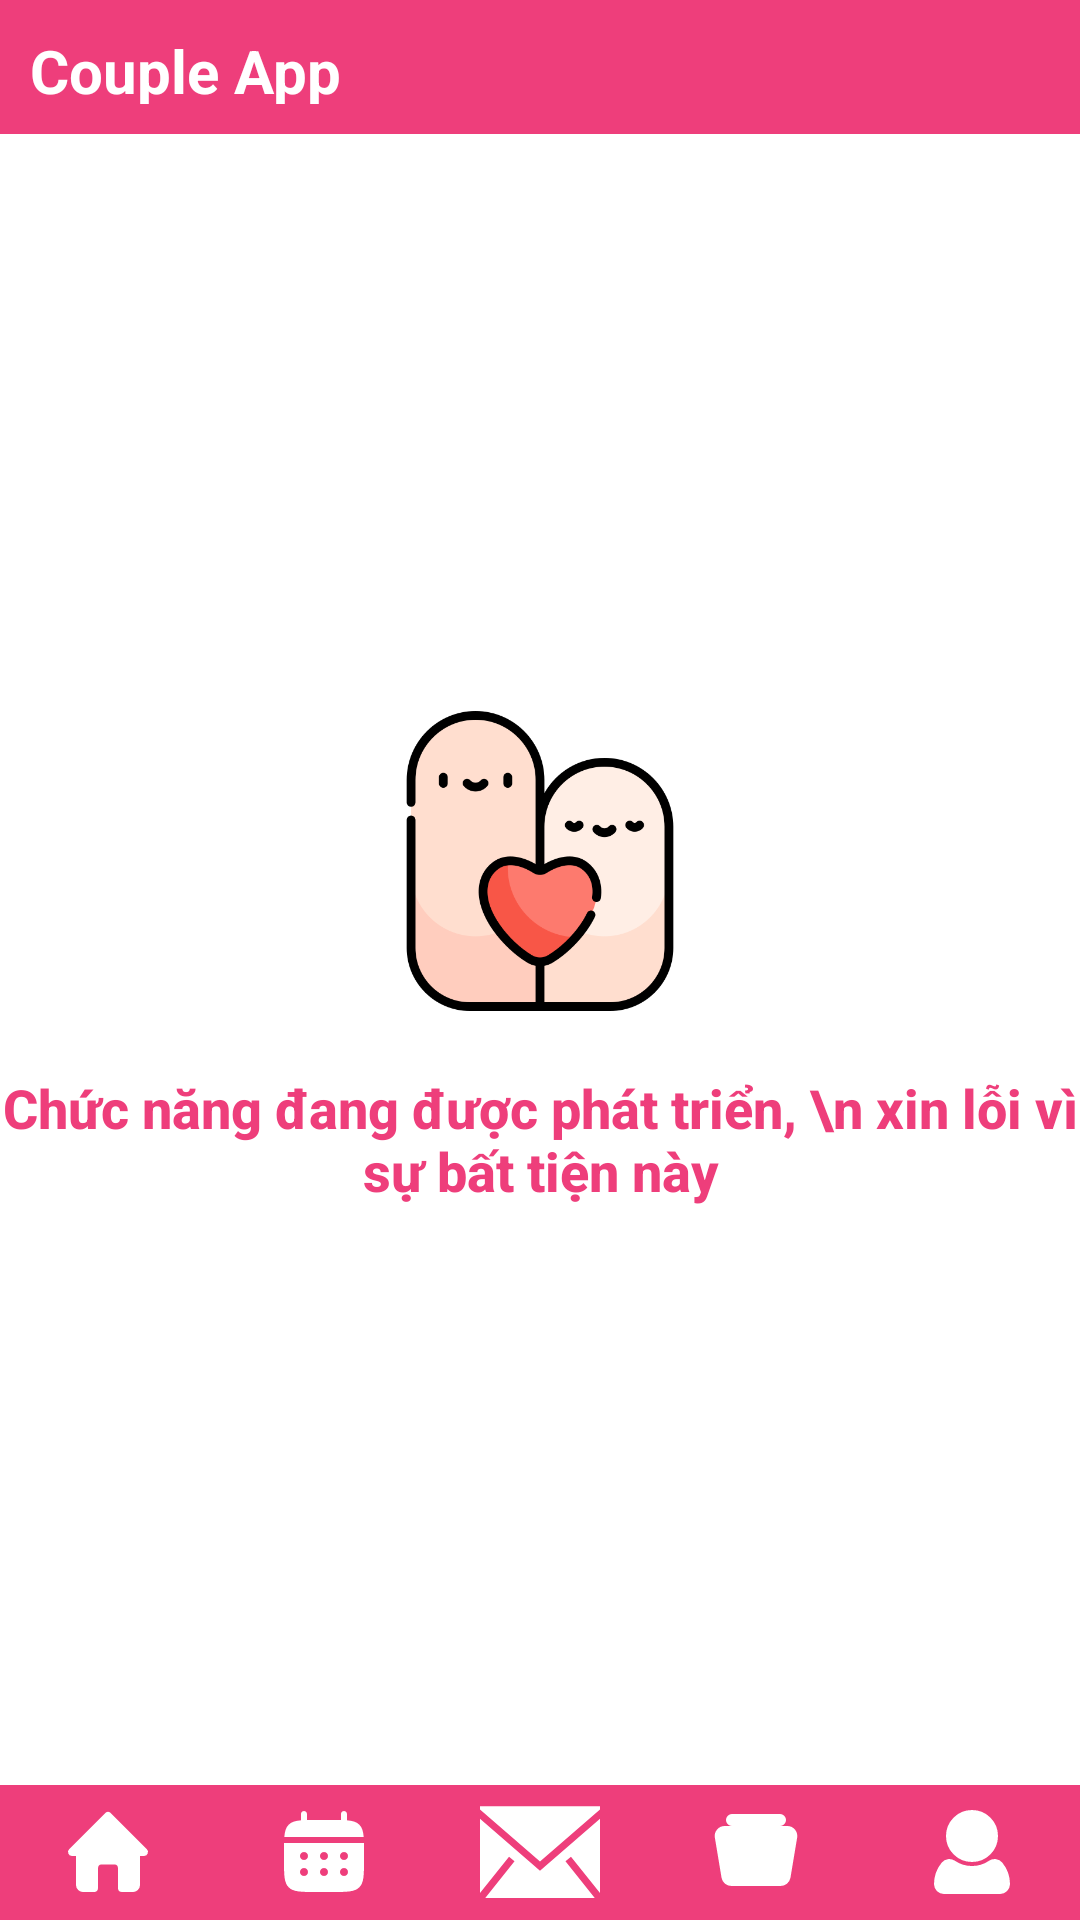

Android layout source for this screen:
<!-- AndroidManifest.xml: application theme Theme.MyApplication -->
<!-- res/layout/activity_story.xml -->
<?xml version="1.0" encoding="utf-8"?>
<androidx.constraintlayout.widget.ConstraintLayout xmlns:android="http://schemas.android.com/apk/res/android"
    xmlns:app="http://schemas.android.com/apk/res-auto"
    xmlns:tools="http://schemas.android.com/tools"
    android:layout_width="match_parent"
    android:layout_height="match_parent"
    tools:context=".view.PageMain.StoryActivityPage">
    <LinearLayout
        android:orientation="vertical"
        android:layout_width="match_parent"
        android:layout_height="match_parent"
        android:background="@color/primary"
        android:id="@+id/idScreen"
        >
        
        <include layout="@layout/app_component_header" />
        
        <FrameLayout
            xmlns:android="http://schemas.android.com/apk/res/android"
            android:layout_width="match_parent"
            android:layout_height="0dp"
            android:layout_weight="86"
            android:background="#fff"
            android:id="@+id/idBody">
            
            <include layout="@layout/app_component_loading" />
            
            
            
            
            
            
            
            
            
            
            
            
            
            
            
            
            
            
            
            
            
            
            
            
            
            
            
            
            
            
            
            
            
            
            
            
            
            
            
            
            
            
            
            
            
            
            
            
            
            
            
            
            
            
            
            
            
            
            
            
            
            
            
            
            
            
            
            
            
            
            
            
            
            
            
            
            
            
            
            
            
            
            
            
            
            
            
            
            
            
            
            
            
            
            
            
            
            
            
            
            
            
            
            
            
            
            
            
            
            
            
            
            
            
            
            
            
            
            
            
            
            
            
            
            
            
            
            
            
            
            
            <LinearLayout
                xmlns:android="http://schemas.android.com/apk/res/android"
                android:layout_width="match_parent"
                android:layout_height="match_parent"
                android:gravity="center"
                android:orientation="vertical"
                android:id="@+id/idContent"
                >
                <ImageView
                    android:layout_width="100dp"
                    android:layout_height="100dp"
                    android:background="@drawable/logo"
                    />
                <TextView
                    android:layout_marginTop="20dp"
                    android:layout_width="match_parent"
                    android:layout_height="wrap_content"
                    android:textColor="@color/primary"
                    android:text="Chức năng đang được phát triển, \n xin lỗi vì sự bất tiện này"
                    android:gravity="center"
                    android:textSize="18sp"
                    android:textStyle="bold"
                    android:fontFamily="sans-serif-medium"
                    />
            </LinearLayout>
        </FrameLayout>
        
        <include layout="@layout/app_component_footer" />
    </LinearLayout>
</androidx.constraintlayout.widget.ConstraintLayout>
<!-- res/layout/app_component_header.xml (included above) -->
<FrameLayout
    xmlns:android="http://schemas.android.com/apk/res/android"
    android:layout_width="match_parent"
    android:layout_height="0dp"
    android:layout_weight="7"
    android:background="@drawable/rounded_corner"
    android:padding="10dp"
    android:id="@+id/idHeader">
    <ImageButton
        android:id="@+id/header_backPage"
        android:layout_width="30dp"
        android:layout_height="30dp"
        android:layout_gravity="center|start"
        android:background="@drawable/icons8_left_48"
        android:visibility="invisible"/>
    <TextView
        android:id="@+id/header_logo"
        android:layout_width="wrap_content"
        android:layout_height="wrap_content"
        android:layout_gravity="center|start"
        android:textStyle="bold"
        android:textSize="20sp"
        android:text="Couple App"
        android:textColor="@color/white"
        android:visibility="visible" />
</FrameLayout>
<!-- res/layout/app_component_loading.xml (included above) -->
<FrameLayout
    xmlns:android="http://schemas.android.com/apk/res/android"
    xmlns:app="http://schemas.android.com/apk/res-auto"
    android:layout_width="match_parent"
    android:layout_height="match_parent"
    android:background="@color/bg_alert"
    android:id="@+id/idLoading"
    android:visibility="invisible"
    android:clickable="true"
    >
    <ImageView
        android:id="@+id/imageViewLoading"
        android:layout_width="200dp"
        android:layout_height="match_parent"
        android:layout_gravity="center"
        app:srcCompat="@drawable/loading"
        />
</FrameLayout>
<!-- res/layout/app_component_footer.xml (included above) -->
<LinearLayout
    xmlns:android="http://schemas.android.com/apk/res/android"
    android:layout_width="match_parent"
    android:layout_height="0dp"
    android:layout_weight="7"
    android:background="@drawable/rounded_corner"
    android:orientation="horizontal"
    android:weightSum="10"
    android:layout_gravity="center"
    android:id="@+id/idFooter">
    <FrameLayout
        android:id="@+id/idBtnPageHome"
        android:layout_width="0dp"
        android:layout_height="match_parent"
        android:layout_weight="2"
        android:onClick="toPage"
        >
        <ImageButton
            android:layout_width="32dp"
            android:layout_height="32dp"
            android:layout_gravity="center"
            android:background="@drawable/ic_home"
            android:onClick="toPage"
            />
    </FrameLayout>
    <FrameLayout
        android:id="@+id/idBtnPageCalendar"
        android:layout_width="0dp"
        android:layout_height="match_parent"
        android:layout_weight="2"
        android:onClick="toPage"
        >
        <ImageButton
            android:layout_width="32dp"
            android:layout_height="32dp"
            android:layout_gravity="center"
            android:background="@drawable/ic_calendar"
            android:onClick="toPage"
            />
    </FrameLayout>
    <FrameLayout
        android:id="@+id/idBtnPageMessage"
        android:layout_width="0dp"
        android:layout_height="match_parent"
        android:layout_weight="2"
        android:onClick="toPage"
        >
        <ImageButton
            android:layout_width="40dp"
            android:layout_height="40dp"
            android:layout_gravity="center"
            android:background="@drawable/ic_message"
            android:onClick="toPage"
            />
    </FrameLayout>
    <FrameLayout
        android:id="@+id/idBtnPageStory"
        android:layout_width="0dp"
        android:layout_height="match_parent"
        android:layout_weight="2"
        android:onClick="toPage"
        >
        <ImageButton
            android:layout_width="32dp"
            android:layout_height="32dp"
            android:layout_gravity="center"
            android:background="@drawable/ic_album"
            android:onClick="toPage"
            />
    </FrameLayout>
    <FrameLayout
        android:id="@+id/idBtnPageUser"
        android:layout_width="0dp"
        android:layout_height="match_parent"
        android:layout_weight="2"
        android:onClick="toPage"
        >
        <ImageButton
            android:layout_width="32dp"
            android:layout_height="32dp"
            android:layout_gravity="center"
            android:background="@drawable/ic_user_footer"
            android:onClick="toPage"
            />
    </FrameLayout>
</LinearLayout>
<!-- resources referenced by this layout -->
<resources>
  <color name="bg_alert">#0DFFFFFF</color>
  <color name="black">#FF000000</color>
  <color name="primary">#ee3e7b</color>
  <color name="secondary">#757575</color>
  <color name="white">#FFFFFFFF</color>
  <!-- drawable ic_album (drawable) -->
  <vector xmlns:android="http://schemas.android.com/apk/res/android"
      android:width="800dp"
      android:height="800dp"
      android:viewportWidth="24"
      android:viewportHeight="24">
    <path
        android:pathData="M19.819,6C21.055,6 21.996,7.11 21.792,8.329L21.792,8.329L20.126,18.329C19.965,19.293 19.131,20 18.153,20L18.153,20L5.847,20C4.869,20 4.035,19.293 3.874,18.329L3.874,18.329L2.208,8.329C2.004,7.11 2.945,6 4.18,6L4.18,6ZM18,3C18.552,3 19,3.448 19,4C19,4.552 18.552,5 18,5L18,5L6,5C5.448,5 5,4.552 5,4C5,3.448 5.448,3 6,3L6,3Z"
        android:strokeWidth="1"
        android:fillColor="@color/white"
        android:fillType="nonZero"
        android:strokeColor="@color/white"/>
  </vector>
  <!-- drawable ic_home (drawable) -->
  <vector xmlns:android="http://schemas.android.com/apk/res/android"
      android:width="800dp"
      android:height="800dp"
      android:viewportWidth="24"
      android:viewportHeight="24">
    <path
        android:pathData="M21.71,11.29l-9,-9a1,1 0,0 0,-1.42 0l-9,9a1,1 0,0 0,-0.21 1.09A1,1 0,0 0,3 13H4v7.3A1.77,1.77 0,0 0,5.83 22H8.5a1,1 0,0 0,1 -1V16.1a1,1 0,0 1,1 -1h3a1,1 0,0 1,1 1V21a1,1 0,0 0,1 1h2.67A1.77,1.77 0,0 0,20 20.3V13h1a1,1 0,0 0,0.92 -0.62A1,1 0,0 0,21.71 11.29Z"
        android:fillColor="@color/white"/>
  </vector>
  <!-- drawable ic_message (drawable) -->
  <vector xmlns:android="http://schemas.android.com/apk/res/android"
      android:width="800dp"
      android:height="800dp"
      android:viewportWidth="1920"
      android:viewportHeight="1920"
      >
    <path
        android:pathData="M1920,428.3v1189.5l-464.2,-580.1 -88.2,70.6 468.7,585.9H83.7l468.7,-585.9 -88.2,-70.6L0,1617.8V428.3l959.9,832.4L1920,428.3ZM1919.9,226v52.6l-959.9,832.4L0,278.6V226h1919.9Z"
        android:fillColor="@color/white"
        android:fillType="evenOdd"/>
  </vector>
  <!-- drawable ic_user_footer (drawable) -->
  <vector xmlns:android="http://schemas.android.com/apk/res/android"
      android:width="32dp"
      android:height="32dp"
      android:viewportWidth="24"
      android:viewportHeight="24">
      <path
          android:strokeWidth="1"
          android:pathData="M21,20a2,2 0,0 1,-2 2L5,22a2,2 0,0 1,-2 -2,8 8,0 0,1 1.79,-5 2,2 0,0 1,2.67 -0.39,8.07 8.07,0 0,0 9.07,0 2,2 0,0 1,2.68 0.39A8,8 0,0 1,21 20ZM12,14A6,6 0,1 0,6 8,6 6,0 0,0 12,14Z"
          android:fillColor="@color/white"
          android:strokeColor="@color/white"/>
  </vector>
  <!-- drawable loading (drawable) -->
  <?xml version="1.0" encoding="utf-8"?>
  <animation-list xmlns:android="http://schemas.android.com/apk/res/android">
      <item android:drawable="@drawable/frame_1" android:duration="120" />
      <item android:drawable="@drawable/frame_2" android:duration="120" />
      <item android:drawable="@drawable/frame_3" android:duration="120" />
      <item android:drawable="@drawable/frame_4" android:duration="120" />
      <item android:drawable="@drawable/frame_5" android:duration="120" />
      <item android:drawable="@drawable/frame_6" android:duration="120" />
      <item android:drawable="@drawable/frame_7" android:duration="120" />
      <item android:drawable="@drawable/frame_8" android:duration="120" />
  </animation-list>
  <!-- drawable rounded_corner (drawable) -->
  <layer-list xmlns:android="http://schemas.android.com/apk/res/android">
      <item>
          <shape android:shape="rectangle">
              <solid android:color="#00000000" /> 
          </shape>
      </item>
      <item>
          <shape android:shape="rectangle">
              <solid android:color="#00000000" /> 
              <corners android:topLeftRadius="20dp"/> 
          </shape>
      </item>
  </layer-list>
  <style name="circle">
          <item name="cornerSize">50%</item>
      </style>
</resources>
